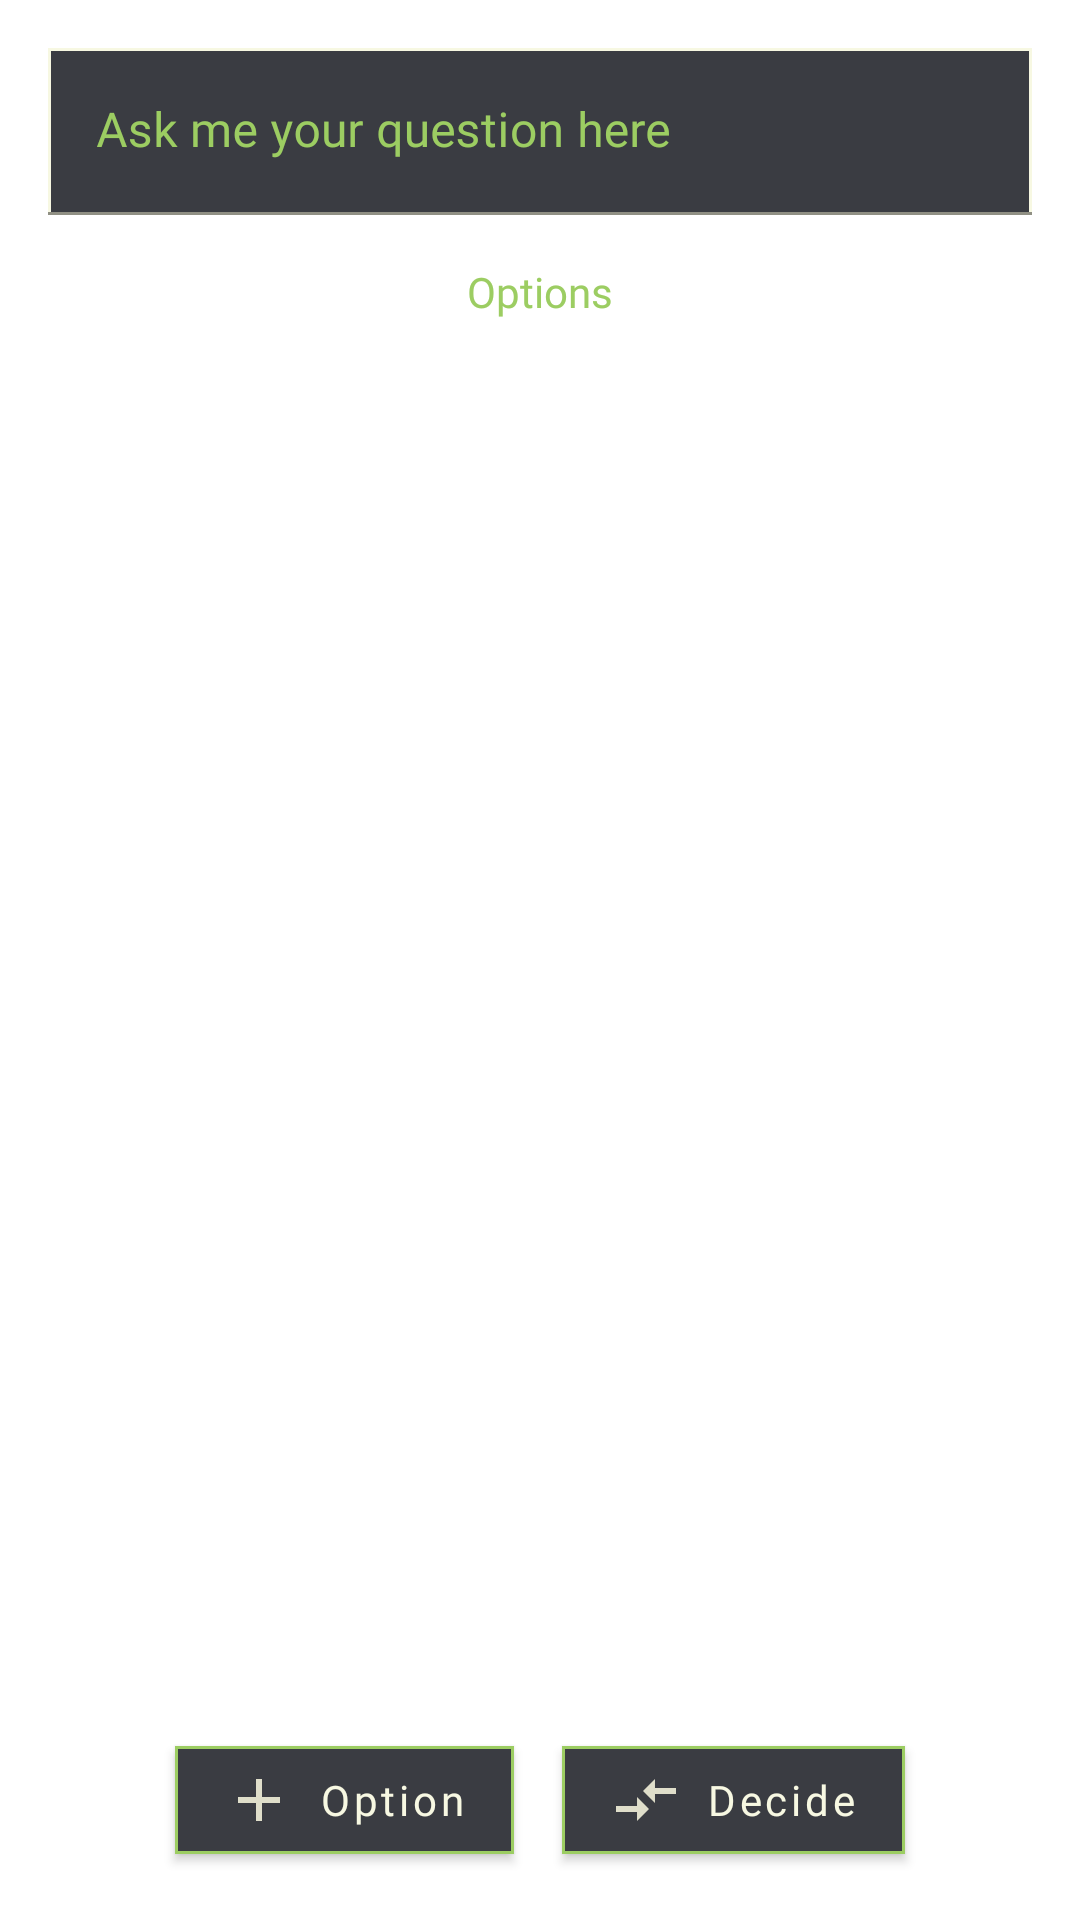

This screen was rendered from an Android layout file. Write that file and the resources it references.
<!-- AndroidManifest.xml: application theme Theme.DecisionMaker -->
<!-- res/layout/fragment_main.xml -->
<?xml version="1.0" encoding="utf-8"?>
<layout xmlns:android="http://schemas.android.com/apk/res/android"
    xmlns:app="http://schemas.android.com/apk/res-auto"
    xmlns:tools="http://schemas.android.com/tools">

    <data>

        <variable
            name="mainViewModel"
            type="com.martiandeveloper.decisionmaker.viewmodel.MainViewModel" />

    </data>

    <androidx.constraintlayout.widget.ConstraintLayout
        android:layout_width="match_parent"
        android:layout_height="match_parent"
        android:padding="16dp"
        tools:context=".view.MainFragment">

        <com.google.android.material.textfield.TextInputLayout
            android:id="@+id/fragment_main_mainTIL"
            android:layout_width="match_parent"
            android:layout_height="wrap_content"
            android:focusable="true"
            android:focusableInTouchMode="true"
            android:textColorHint="@color/woodland"
            app:hintAnimationEnabled="false"
            app:hintTextColor="@color/woodland"
            app:layout_constraintEnd_toEndOf="parent"
            app:layout_constraintStart_toStartOf="parent"
            app:layout_constraintTop_toTopOf="parent">

            <com.google.android.material.textfield.TextInputEditText
                android:layout_width="match_parent"
                android:layout_height="wrap_content"
                android:background="@drawable/background"
                android:fontFamily="@font/actor"
                android:hint="@string/ask_me_your_question_here"
                android:imeOptions="actionDone"
                android:inputType="text"
                android:textColor="@color/apple_white"
                android:textColorHint="@color/woodland" />

        </com.google.android.material.textfield.TextInputLayout>

        <com.google.android.material.textview.MaterialTextView
            android:id="@+id/fragment_main_optionsMTV"
            android:layout_width="wrap_content"
            android:layout_height="wrap_content"
            android:layout_marginTop="16dp"
            android:fontFamily="@font/actor"
            android:text="@string/options"
            android:textColor="@color/woodland"
            app:layout_constraintEnd_toEndOf="@id/fragment_main_mainTIL"
            app:layout_constraintStart_toStartOf="@id/fragment_main_mainTIL"
            app:layout_constraintTop_toBottomOf="@id/fragment_main_mainTIL" />

        <ScrollView
            android:layout_width="match_parent"
            android:layout_height="0dp"
            android:layout_marginTop="16dp"
            android:layout_marginBottom="16dp"
            app:layout_constraintBottom_toTopOf="@id/fragment_main_buttonsLL"
            app:layout_constraintTop_toBottomOf="@id/fragment_main_optionsMTV">

            <com.google.android.material.textview.MaterialTextView
                android:layout_width="wrap_content"
                android:layout_height="wrap_content"
                android:fontFamily="@font/actor"
                android:textColor="@color/apple_white"
                android:textSize="18sp" />

        </ScrollView>

        <LinearLayout
            android:id="@+id/fragment_main_buttonsLL"
            android:layout_width="match_parent"
            android:layout_height="wrap_content"
            android:gravity="center"
            app:layout_constraintBottom_toBottomOf="parent"
            app:layout_constraintEnd_toEndOf="parent"
            app:layout_constraintStart_toStartOf="parent">

            <com.google.android.material.button.MaterialButton
                android:layout_width="wrap_content"
                android:layout_height="wrap_content"
                android:layout_marginEnd="8dp"
                android:backgroundTint="@color/antarctic_deep"
                android:fontFamily="@font/actor"
                android:text="@string/option"
                android:textAllCaps="false"
                android:textColor="@color/apple_white"
                app:cornerRadius="0dp"
                app:icon="@drawable/ic_option"
                app:iconTint="@color/moorland_mist"
                app:strokeColor="@color/woodland"
                app:strokeWidth="1dp" />

            <com.google.android.material.button.MaterialButton
                android:layout_width="wrap_content"
                android:layout_height="wrap_content"
                android:layout_marginStart="8dp"
                android:backgroundTint="@color/antarctic_deep"
                android:fontFamily="@font/actor"
                android:text="@string/decide"
                android:textAllCaps="false"
                android:textColor="@color/apple_white"
                app:cornerRadius="0dp"
                app:icon="@drawable/ic_decide"
                app:iconTint="@color/moorland_mist"
                app:strokeColor="@color/woodland"
                app:strokeWidth="1dp" />

        </LinearLayout>

    </androidx.constraintlayout.widget.ConstraintLayout>

</layout>
<!-- resources referenced by this layout -->
<resources>
  <color name="antarctic_deep">#3A3C42</color>
  <color name="apple_white">#F7F8E2</color>
  <color name="moorland_mist">#DFDECA</color>
  <color name="woodland">#9CCD62</color>
  <!-- drawable background (drawable) -->
  <?xml version="1.0" encoding="utf-8"?>
  <shape xmlns:android="http://schemas.android.com/apk/res/android"
      android:shape="rectangle">
  
      <solid android:color="@color/antarctic_deep" />
  
      <stroke
          android:width="1dp"
          android:color="@color/apple_white" />
  
  </shape>
  <!-- drawable ic_decide (drawable) -->
  <vector xmlns:android="http://schemas.android.com/apk/res/android"
      android:width="24dp"
      android:height="24dp"
      android:tint="#DFDECA"
      android:viewportWidth="24"
      android:viewportHeight="24">
      <path
          android:fillColor="@android:color/white"
          android:pathData="M9.01,14H2v2h7.01v3L13,15l-3.99,-4V14zM14.99,13v-3H22V8h-7.01V5L11,9L14.99,13z" />
  </vector>
  <!-- drawable ic_option (drawable) -->
  <vector xmlns:android="http://schemas.android.com/apk/res/android"
      android:width="24dp"
      android:height="24dp"
      android:tint="#DFDECA"
      android:viewportWidth="24"
      android:viewportHeight="24">
      <path
          android:fillColor="@android:color/white"
          android:pathData="M19,13h-6v6h-2v-6H5v-2h6V5h2v6h6v2z" />
  </vector>
  <string name="ask_me_your_question_here">Ask me your question here</string>
  <string name="decide">Decide</string>
  <string name="option">Option</string>
  <string name="options">Options</string>
  <style name="Theme.DecisionMaker" parent="Theme.MaterialComponents.DayNight.NoActionBar">
          
          <item name="colorPrimary">@color/woodland</item>
          <item name="colorPrimaryVariant">@color/apple_white</item>
          <item name="colorOnPrimary">@color/white</item>
          
          <item name="colorSecondary">@color/moorland_mist</item>
          <item name="colorSecondaryVariant">@color/teal_700</item>
          <item name="colorOnSecondary">@color/black</item>
          
          <item name="android:statusBarColor" tools:targetApi="l">?attr/colorPrimaryVariant</item>
          
          <item name="android:windowFullscreen">true</item>
      </style>
  <color name="white">#FFFFFFFF</color>
  <color name="teal_700">#FF018786</color>
  <color name="black">#FF000000</color>
</resources>
